The GitHub repository React-Developer751/temp contains a labelled image folder "studio_data" with 124 categories: AC repair, accounting finance, agriculture farm, animal welfare, architect, astrology, ayurveda, bakery, banquet hall, bar lounge, barber, bike garage, bike showroom, bookstore, bridal makeup, cafe, car rental, car repair, car showroom, car wash, carpentry, catering, chai stall, chinese restaurant, cleaning, clinic doctor, cloud kitchen, coaching tuition, construction, consulting, counselling, coworking, dental, design studio, diagnostic lab, digital agency, DJ sound, driving school, drone photography, ecommerce, electrician, event party, eye clinic, farm stay, fashion boutique, fast food, florist, funeral services, furniture, gaming zone, gift shop, grocery, gym, hotel, ice cream, indian thali, insurance, interior design, jewellery, juice bar, kurti store, landscape, laundry, law firm, loan finance, logistics, mehendi, mobile app, mobile repair, mobile store, movers, music academy, NGO, none, notary documents, nutritionist, optical, painting, pest control, pet clinic, pet shop, PG hostel, pharmacy, photography, physio, play school, plumbing, pottery, printing, real estate, recruitment, restaurant, italian restaurant, robotics lab, SaaS, salon, saree boutique, school, scrap recycling, security, shoe store, skin clinic, solar energy, south indian, spa, sports academy, street food, sushi, sweet shop, tailor, tattoo, taxi, temple, tent house, tiffin service, toy store, travel agency, tyres, video editing, visa, water purifier, wedding, welding, yoga. Examples follow, each with its label.

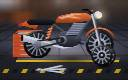
Label: bike garage

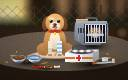
Label: animal welfare

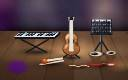
Label: music academy

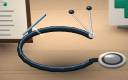
Label: clinic doctor

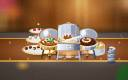
Label: catering

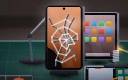
Label: mobile repair
